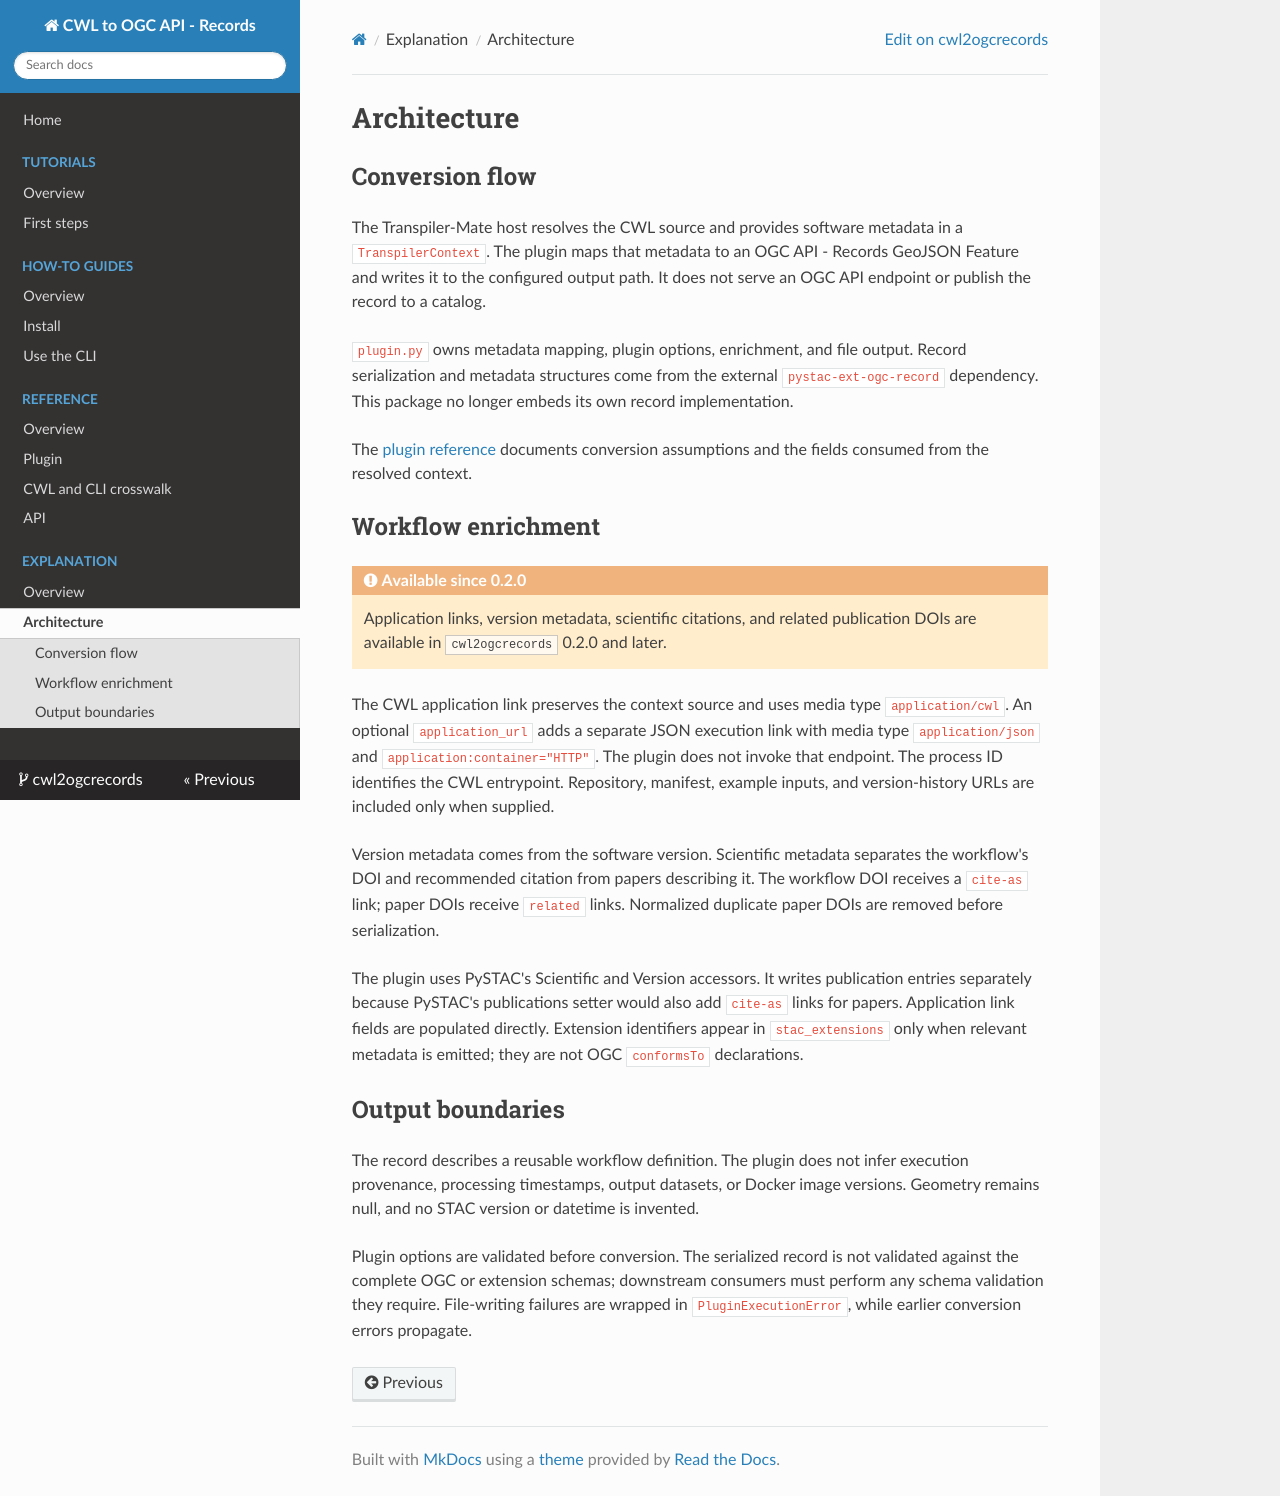

repository: transpiler-mate/cwl2ogcrecords · page: explanation/architecture/index.html · generator: mkdocs

<!--
Copyright 2026 Terradue

Licensed under the Apache License, Version 2.0 (the "License");
you may not use this file except in compliance with the License.
You may obtain a copy of the License at

    http://www.apache.org/licenses/LICENSE-2.0

Unless required by applicable law or agreed to in writing, software
distributed under the License is distributed on an "AS IS" BASIS,
WITHOUT WARRANTIES OR CONDITIONS OF ANY KIND, either express or implied.
See the License for the specific language governing permissions and
limitations under the License.
-->

# Architecture

## Conversion flow

The Transpiler-Mate host resolves the CWL source and provides software metadata
in a `TranspilerContext`. The plugin maps that metadata to an OGC API - Records
GeoJSON Feature and writes it to the configured output path. It does not serve
an OGC API endpoint or publish the record to a catalog.

`plugin.py` owns metadata mapping, plugin options, enrichment, and file output.
Record serialization and metadata structures come from the external
`pystac-ext-ogc-record` dependency. This package no longer embeds its own
record implementation.

The [plugin reference](../reference/plugin.md) documents conversion assumptions
and the fields consumed from the resolved context.

## Workflow enrichment

!!! warning "Available since 0.2.0"

    Application links, version metadata, scientific citations, and related
    publication DOIs are available in `cwl2ogcrecords` 0.2.0 and later.

The CWL application link preserves the context source and uses media type
`application/cwl`. An optional `application_url` adds a separate JSON execution
link with media type `application/json` and `application:container="HTTP"`.
The plugin does not invoke that endpoint. The process ID identifies the CWL
entrypoint. Repository, manifest,
example inputs, and version-history URLs are included only when supplied.

Version metadata comes from the software version. Scientific metadata separates
the workflow's DOI and recommended citation from papers describing it. The
workflow DOI receives a `cite-as` link; paper DOIs receive `related` links.
Normalized duplicate paper DOIs are removed before serialization.

The plugin uses PySTAC's Scientific and Version accessors. It writes publication
entries separately because PySTAC's publications setter would also add
`cite-as` links for papers. Application link fields are populated directly.
Extension identifiers appear in `stac_extensions` only when relevant metadata
is emitted; they are not OGC `conformsTo` declarations.

## Output boundaries

The record describes a reusable workflow definition. The plugin does not infer
execution provenance, processing timestamps, output datasets, or Docker image
versions. Geometry remains null, and no STAC version or datetime is invented.

Plugin options are validated before conversion. The serialized record is not
validated against the complete OGC or extension schemas; downstream consumers
must perform any schema validation they require. File-writing failures are
wrapped in `PluginExecutionError`, while earlier conversion errors propagate.
